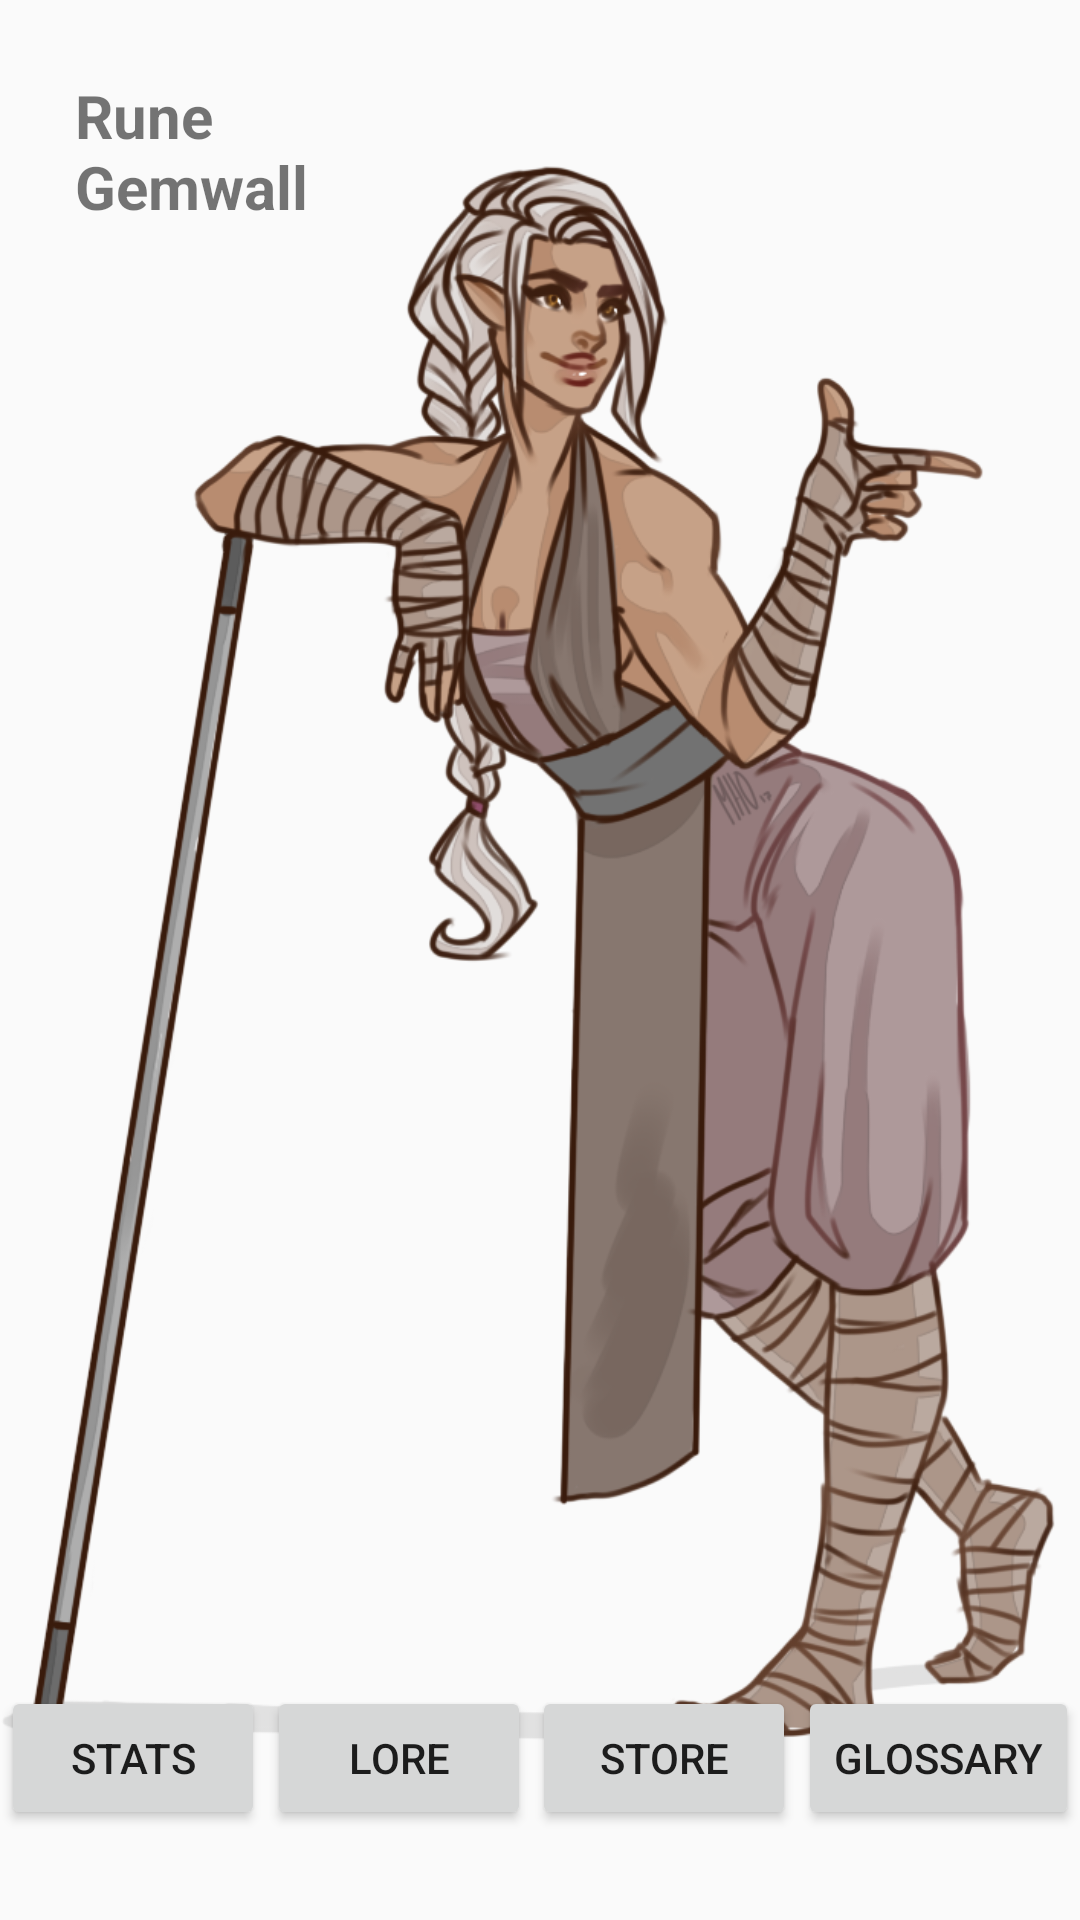

Write the Android layout XML for this screen, with the resource values it uses.
<!-- AndroidManifest.xml: application theme AppTheme -->
<!-- res/layout/activity_home_page.xml -->
<?xml version="1.0" encoding="utf-8"?>
<android.support.constraint.ConstraintLayout xmlns:android="http://schemas.android.com/apk/res/android"
    xmlns:app="http://schemas.android.com/apk/res-auto"
    xmlns:tools="http://schemas.android.com/tools"
    android:layout_width="match_parent"
    android:layout_height="match_parent"
    tools:context=".HomePage_Activity">

    <ImageView
        android:layout_height="match_parent"
        android:layout_width="match_parent"
        android:src="@drawable/female_monk"
        android:id="@+id/backgroundHomePageImage"
        tools:ignore="Content Description" />

    <TextView
        android:layout_height="wrap_content"
        android:layout_width="100dp"
        android:layout_margin="25dp"
        app:layout_constraintTop_toTopOf="parent"
        app:layout_constraintLeft_toLeftOf="parent"
        android:textStyle="bold"
        android:textSize="20sp"
        android:text="@string/home_page_character_name"/>

    <Button
        android:layout_height="wrap_content"
        android:layout_width="wrap_content"
        android:id="@+id/statsButton"
        app:layout_constraintLeft_toLeftOf="parent"
        android:text="@string/home_page_stats_button"
        android:layout_marginBottom="30dp"
        app:layout_constraintRight_toLeftOf="@id/loreButton"
        app:layout_constraintBottom_toBottomOf="parent"/>

    <Button
        android:layout_height="wrap_content"
        android:layout_width="wrap_content"
        android:id="@+id/loreButton"
        android:text="@string/home_page_lore_button"
        app:layout_constraintRight_toLeftOf="@id/storeButton"
        app:layout_constraintBottom_toBottomOf="@id/statsButton"
        app:layout_constraintLeft_toRightOf="@id/statsButton"/>

    <Button
        android:layout_height="wrap_content"
        android:layout_width="wrap_content"
        android:id="@+id/storeButton"
        android:text="@string/home_page_store_button"
        app:layout_constraintRight_toLeftOf="@id/glossaryButton"
        app:layout_constraintBottom_toBottomOf="@id/statsButton"
        app:layout_constraintLeft_toRightOf="@id/loreButton"/>

    <Button
        android:layout_height="wrap_content"
        android:layout_width="wrap_content"
        android:id="@+id/glossaryButton"
        android:text="@string/home_page_glossary_button"
        app:layout_constraintBottom_toBottomOf="@id/statsButton"
        app:layout_constraintLeft_toRightOf="@id/storeButton"
        app:layout_constraintRight_toRightOf="parent"/>

</android.support.constraint.ConstraintLayout>
<!-- resources referenced by this layout -->
<resources>
  <!-- drawable female_monk: png bitmap (drawable, 325965 bytes) -->
  <string name="home_page_character_name">Rune Gemwall</string>
  <string name="home_page_glossary_button">Glossary</string>
  <string name="home_page_lore_button">Lore</string>
  <string name="home_page_stats_button">Stats</string>
  <string name="home_page_store_button">Store</string>
  <style name="AppTheme" parent="Theme.AppCompat.Light.DarkActionBar">
          
          <item name="colorPrimary">@color/colorPrimary</item>
          <item name="colorPrimaryDark">@color/colorPrimaryDark</item>
          <item name="colorAccent">@color/colorAccent</item>
      </style>
  <color name="colorPrimary">#3F51B5</color>
  <color name="colorPrimaryDark">#303F9F</color>
  <color name="colorAccent">#FF4081</color>
</resources>
